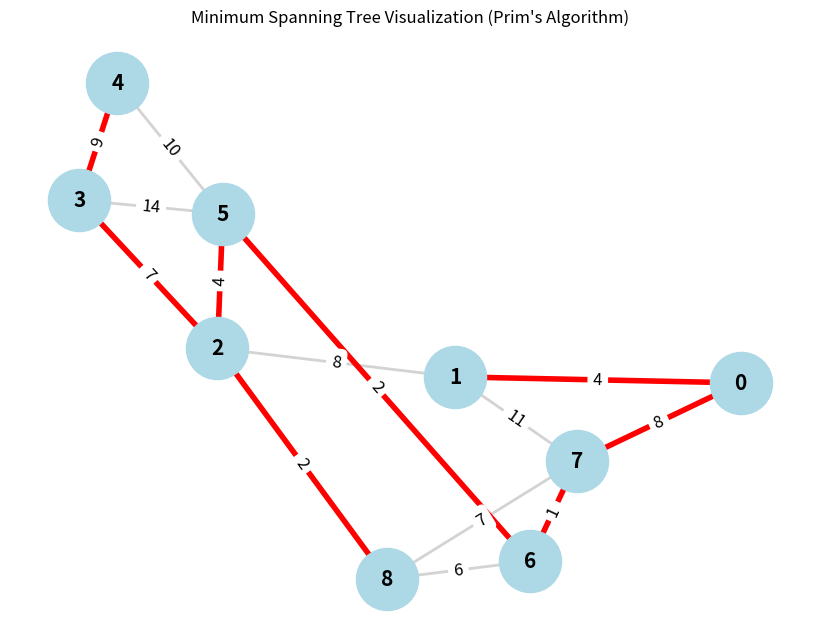

Write the Python code that produced this figure.
import matplotlib.pyplot as plt
import networkx as nx

# Create a simple weighted graph similar to the uploaded example
simple_graph = nx.Graph()

# Add nodes
simple_nodes = list(range(9))
simple_graph.add_nodes_from(simple_nodes)

# Add weighted edges to form a connected graph
simple_edges = [
    (0, 1, 4), (0, 7, 8), (1, 2, 8), (1, 7, 11),
    (2, 3, 7), (2, 5, 4), (2, 8, 2), (3, 4, 9),
    (3, 5, 14), (4, 5, 10), (5, 6, 2), (6, 7, 1), (6, 8, 6), (7, 8, 7)
]
simple_graph.add_weighted_edges_from(simple_edges)

# Run Prim's algorithm to find the Minimum Spanning Tree (MST)
mst_edges = list(nx.minimum_spanning_edges(simple_graph, algorithm='prim', data=True))
mst_edges_list = [(u, v) for u, v, d in mst_edges]  # Convert to a simpler format

# Define layout for the graph
pos = nx.spring_layout(simple_graph, seed=42)  # Layout for a visually pleasing arrangement

# Draw the complete graph in light gray
plt.figure(figsize=(8, 6))
nx.draw(simple_graph, pos, with_labels=True, node_size=2000, node_color="lightblue", font_size=15, font_weight='bold', edge_color='lightgray', width=2)

# Highlight the MST edges in red
nx.draw_networkx_edges(simple_graph, pos, edgelist=mst_edges_list, width=4, edge_color='red')

# Draw edge labels for all edges
edge_labels = {(u, v): f"{d['weight']}" for u, v, d in simple_graph.edges(data=True)}
nx.draw_networkx_edge_labels(simple_graph, pos, edge_labels=edge_labels, font_size=12)

# Display the plot
plt.title("Minimum Spanning Tree Visualization (Prim's Algorithm)")
plt.show()
